Run: headless pygame with SDL's dummy video driver; simulated clock (each Clock.tick advances the game by its frame time, no real sleeping); random seed 0; keys injected as events and as key.get_pressed() state; no mouse input.
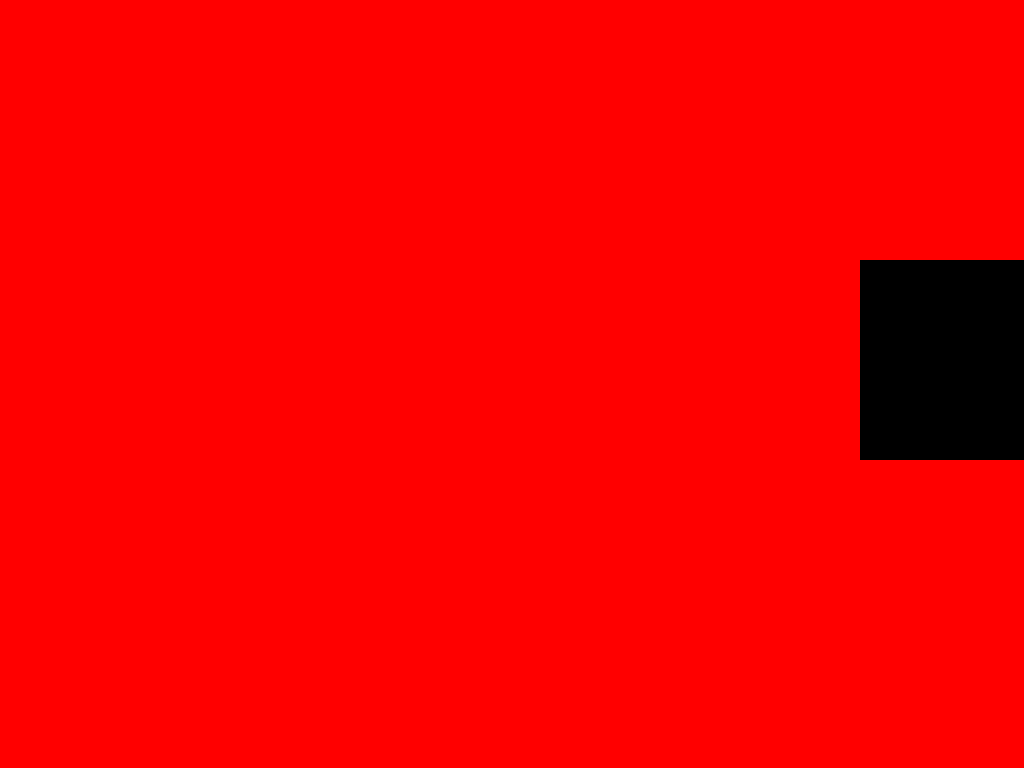
Frame 1 of 4 · flips 1–60 · no input
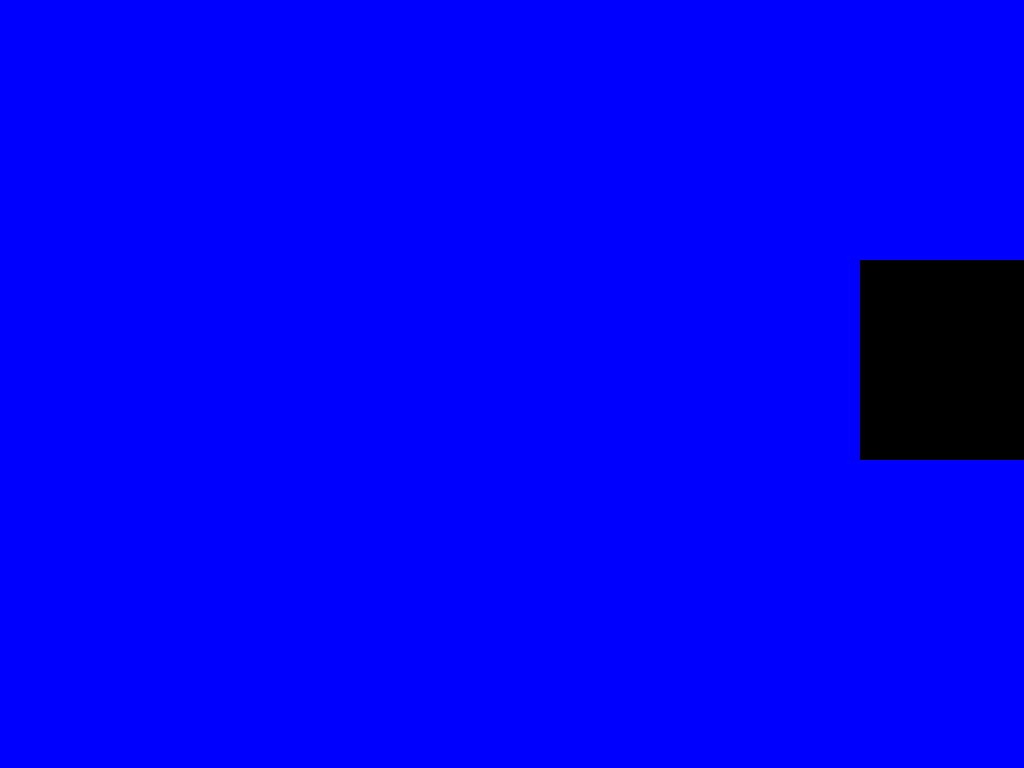
Frame 2 of 4 · flips 61–180 · tapped SPACE, RETURN · held RIGHT (→), D
Frame 3 of 4 · flips 181–300 · held DOWN (↓), S · screen unchanged from frame 2, image omitted
Frame 4 of 4 · flips 301–420 · held LEFT (←), A, UP (↑), W · screen unchanged from frame 3, image omitted

The pygame program that drew these frames:

import pygame
import sys

# 초기화
pygame.init()

# 화면 크기 설정
screen_width, screen_height = 1920, 720
screen = pygame.display.set_mode((screen_width, screen_height), pygame.FULLSCREEN)
pygame.display.set_caption("버튼 예시 게임")

# 색깔 정의
black = (0, 0, 0)
red = (255, 0, 0)
blue = (0, 0, 255)

# 버튼 초기 위치와 크기 설정
button_width, button_height = 200, 200
button_x, button_y = (screen_width - button_width) // 2, (screen_height - button_height) // 2

# 초기 배경 색상 설정
background_color = red

# 게임 루프
while True:
    for event in pygame.event.get():
        if event.type == pygame.QUIT:
            pygame.quit()
            sys.exit()
        elif event.type == pygame.KEYDOWN:
            if event.key == pygame.K_ESCAPE:  # ESC 키를 누르면 게임 종료
                pygame.quit()
                sys.exit()
            elif event.key == pygame.K_SPACE:  # 스페이스바를 누를 때마다 배경색 변경
                if background_color == red:
                    background_color = blue
                else:
                    background_color = red

    # 화면 배경 색상 설정
    screen.fill(background_color)

    # 버튼 그리기
    pygame.draw.rect(screen, black, (button_x, button_y, button_width, button_height))

    # 화면 업데이트
    pygame.display.flip()
